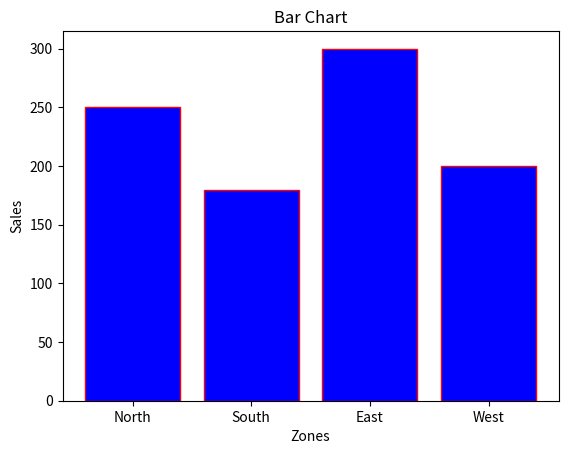

Write Python code to recreate this figure.
import matplotlib.pyplot as plt

a = ["North", "South", "East", "West"]
b = [250, 180, 300, 200]

plt.bar(a, b, color='blue', edgecolor='red')

plt.xlabel('Zones')
plt.ylabel('Sales')
plt.title('Bar Chart')
plt.show()
